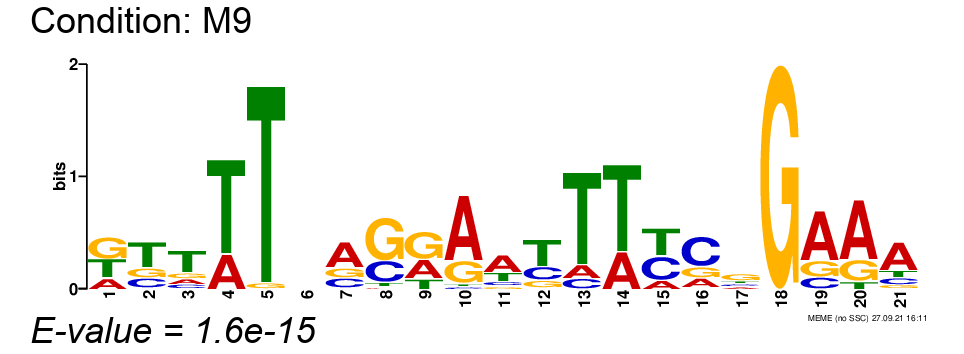

Data behind this chart, as committed beside it:
, position-1, position-2, position-3, position-4, position-5, position-6, position-7, position-8, position-9, position-10, position-11, position-12, position-13, position-14, position-15, position-16, position-17, position-18, position-19, position-20, position-21
A, 0.2121, 0.0303, 0.1515, 0.2727, 0.0, 0.303, 0.5455, 0.0303, 0.3333, 0.697, 0.5152, 0.0303, 0.1212, 0.303, 0.1515, 0.1818, 0.1818, 0.0, 0.6364, 0.6667, 0.6061
C, 0.0, 0.2121, 0.1212, 0.0, 0.0, 0.2424, 0.2121, 0.303, 0.0, 0.0303, 0.1212, 0.2727, 0.09091, 0.0, 0.3939, 0.5758, 0.1818, 0.0, 0.1515, 0.0, 0.1515
G, 0.4242, 0.2121, 0.1515, 0.0, 0.0303, 0.1818, 0.2121, 0.6061, 0.4848, 0.2424, 0.09091, 0.1515, 0.0, 0.0, 0.0, 0.2121, 0.4545, 1.0, 0.2121, 0.2424, 0.09091
T, 0.3636, 0.5455, 0.5758, 0.7273, 0.9697, 0.2727, 0.0303, 0.06061, 0.1818, 0.0303, 0.2727, 0.5455, 0.7879, 0.697, 0.4545, 0.0303, 0.1818, 0.0, 0.0, 0.09091, 0.1515
